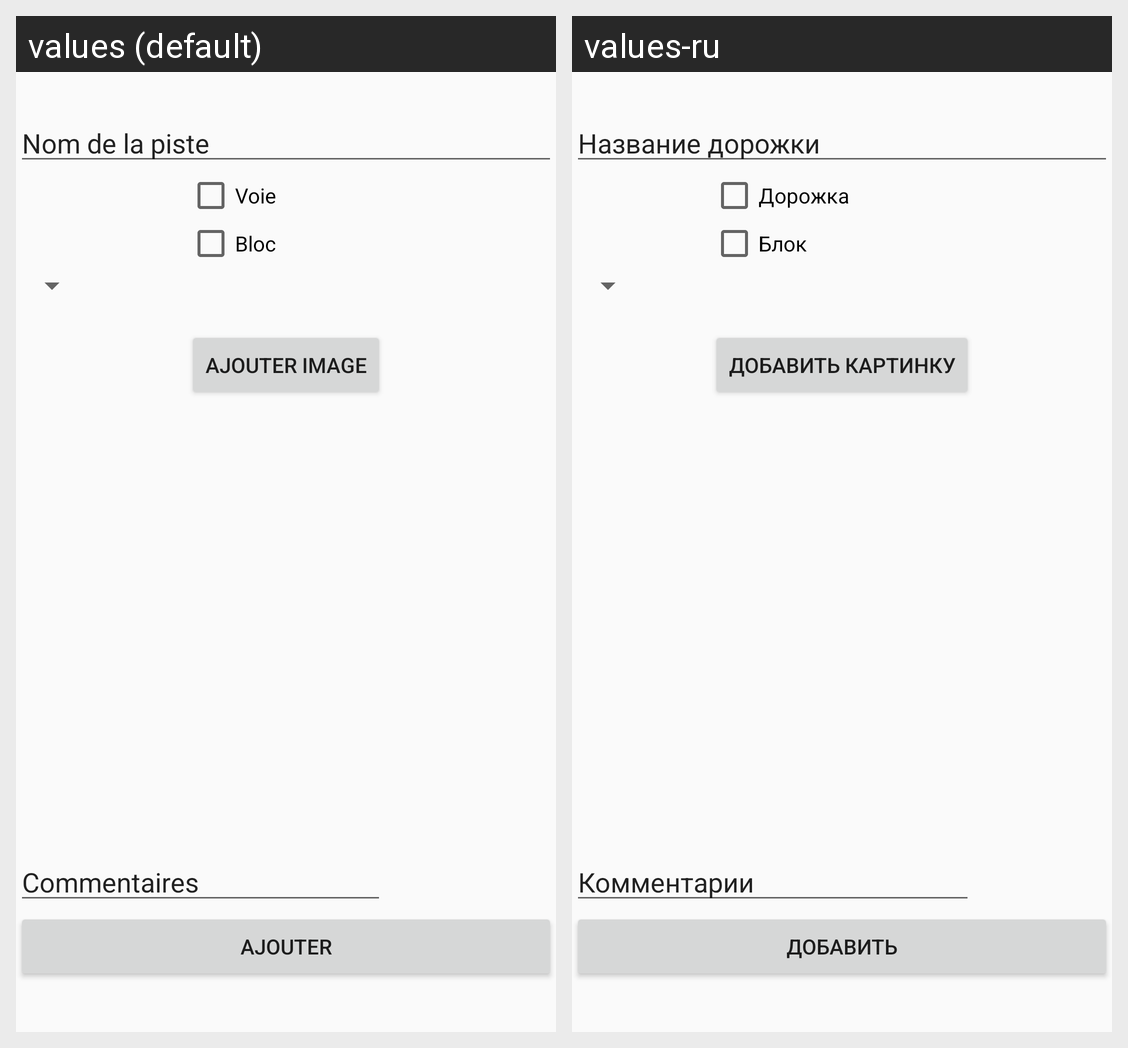

Strings drawn on this Android screen and how each of the app's shown locales translates them:
Android screen res/layout/fragment_newpiste.xml rendered under 2 locales, left to right: values (default), values-ru. Device: Nexus 5 (rendered at 1080×1920; each locale shown at half size, 540×960, under a caption strip naming it); theme AppTheme.
Strings drawn on this screen, with the default value and each locale's value (text and hints the layout hard-codes, and strings that could not be matched under every locale, appear in the picture but are not listed):

nomPiste
  values: Nom de la piste
  values-ru: Название дорожки

voie
  values: Voie
  values-ru: Дорожка

block
  values: Bloc
  values-ru: Блок

ajouterImage
  values: Ajouter image
  values-ru: Добавить картинку

ajouter
  values: Ajouter
  values-ru: Добавить

commentaires
  values: Commentaires
  values-ru: Комментарии
